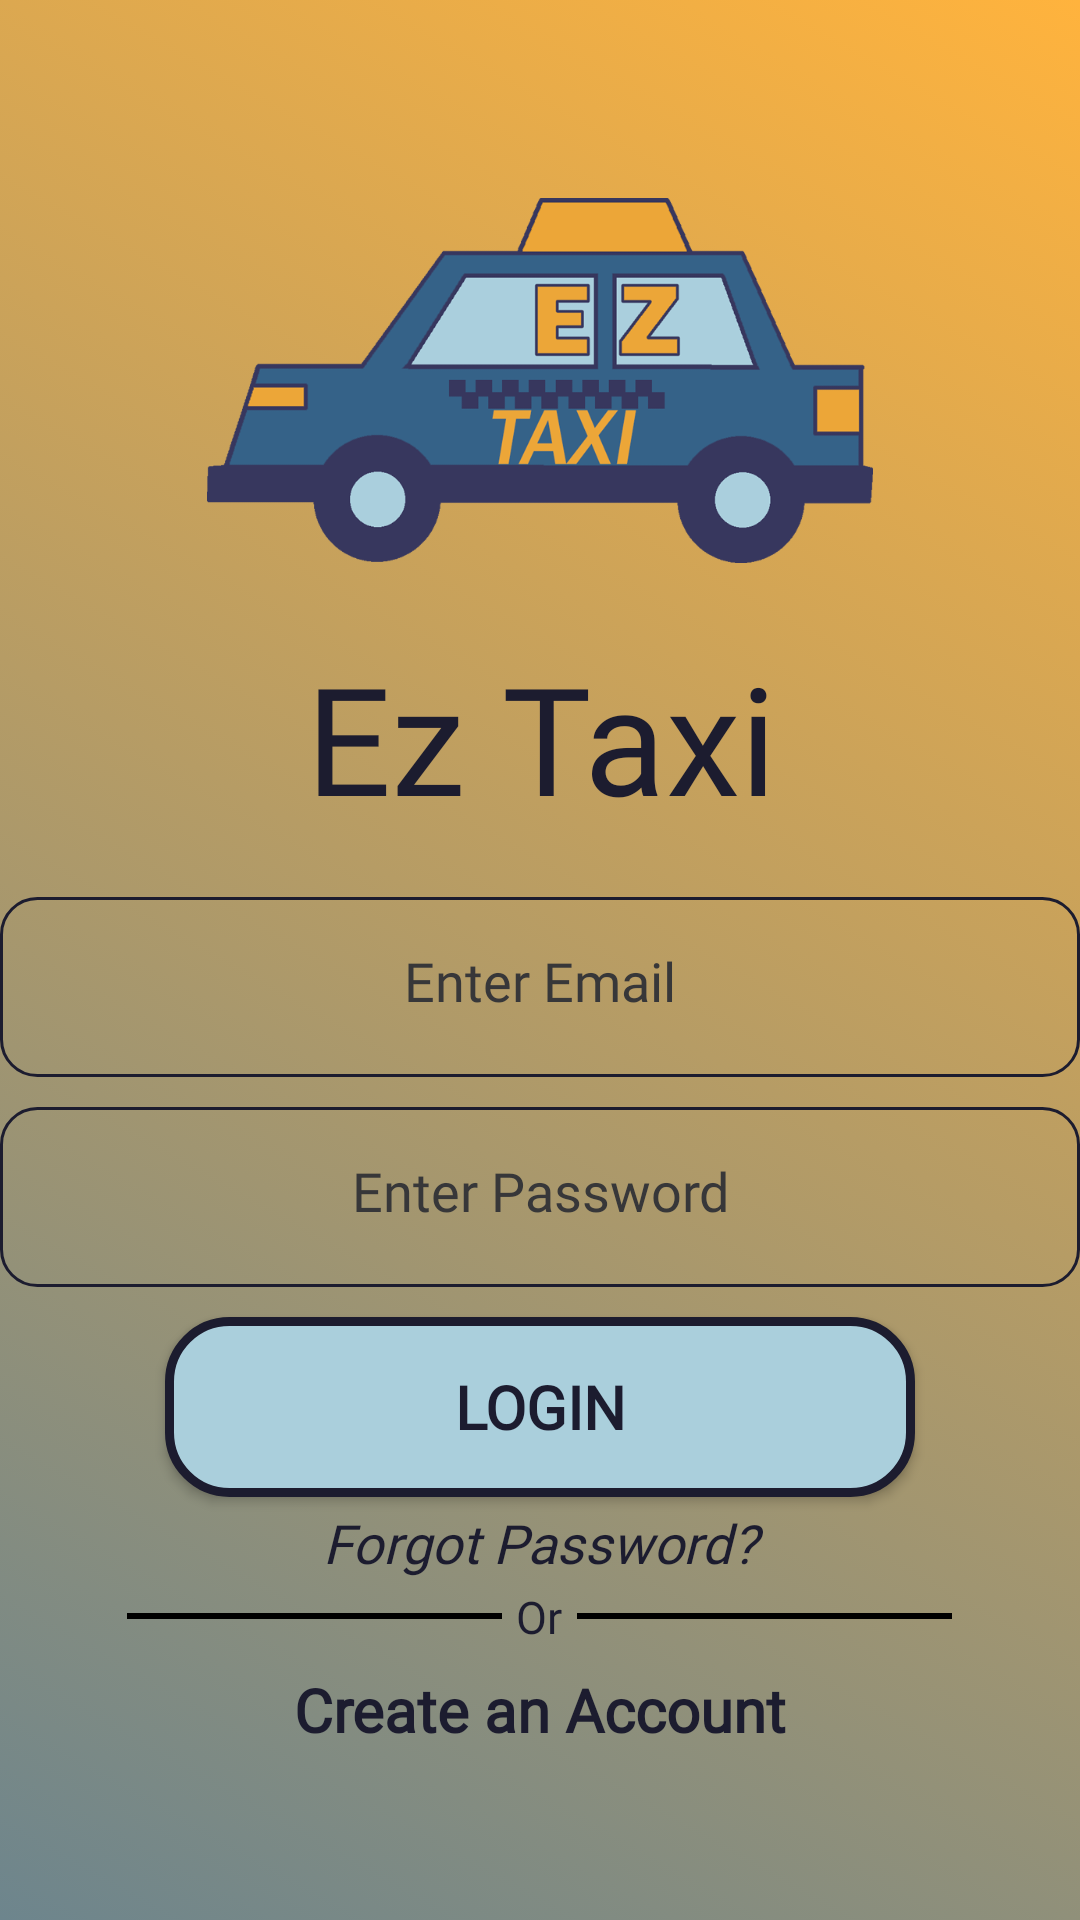

Here is an Android app screen rendered from its layout file. Give the layout XML and the strings, colors and styles it references.
<!-- AndroidManifest.xml: application theme Theme.EzTaxi -->
<!-- res/layout/activity_login.xml -->
<?xml version="1.0" encoding="utf-8"?>
<RelativeLayout xmlns:android="http://schemas.android.com/apk/res/android"
    xmlns:app="http://schemas.android.com/apk/res-auto"
    xmlns:tools="http://schemas.android.com/tools"
    android:layout_width="match_parent"
    android:layout_height="match_parent"
    tools:context=".Login"
    android:background="@drawable/background_main">

    <LinearLayout
        android:layout_width="match_parent"
        android:layout_height="match_parent"
        android:gravity="center"
        android:orientation="vertical"
        tools:ignore="MissingConstraints"
        tools:layout_editor_absoluteX="170dp"
        tools:layout_editor_absoluteY="74dp">

        <ImageView
            android:id="@+id/imageView6"
            android:layout_width="222dp"
            android:layout_height="151dp"
            app:srcCompat="@drawable/eztaxilogo" />

        <TextView
            android:layout_width="match_parent"
            android:layout_height="wrap_content"
            android:layout_gravity="center"
            android:layout_marginBottom="10dp"
            android:fontFamily="@font/fs_me_reg"
            android:gravity="center"
            android:padding="10dp"
            android:text="Ez Taxi"
            android:textColor="#1c1c2f"
            android:textSize="50sp" />

        <EditText
            android:id="@+id/text_email"
            android:layout_width="match_parent"
            android:layout_height="60dp"
            android:layout_marginBottom="10dp"
            android:background="@drawable/edit_text_border"
            android:gravity="center"
            android:hint="Enter Email"
            android:textColorHint="#373739"
            android:fontFamily="@font/fs_me_italic"
            android:inputType="textEmailAddress"
            android:padding="20dp"

            />

        <EditText
            android:id="@+id/text_pass"
            android:layout_width="match_parent"
            android:layout_height="60dp"
            android:layout_marginBottom="10dp"
            android:background="@drawable/edit_text_border"
            android:gravity="center"
            android:hint="Enter Password"
            android:inputType="textPassword"
            android:textColorHint="#373739"
            android:fontFamily="@font/fs_me_italic"
            android:padding="20dp"

            />

        <androidx.appcompat.widget.AppCompatButton
            android:id="@+id/btnSubmit_login"
            android:layout_width="250dp"
            android:layout_height="60dp"
            android:layout_marginBottom="3dp"
            android:background="@drawable/custom_button"
            android:fontFamily="@font/moderne_sans_font"
            android:textStyle="bold"
            android:padding="10dp"
            android:text="Login"
            android:textColor="#1c1c2f"
            android:textSize="20sp" />

        <TextView
            android:id="@+id/forgotPass"
            android:layout_width="200dp"
            android:layout_height="wrap_content"
            android:clickable="true"
            android:fontFamily="@font/moderne_sans_font"
            android:text="Forgot Password?"
            android:textAlignment="center"
            android:textColor="#1c1c2f"
            android:textSize="18dp"
            android:textStyle="italic" />

        <LinearLayout
            android:layout_width="match_parent"
            android:layout_height="wrap_content"
            android:gravity="center"
            android:orientation="horizontal">

            <View
                android:layout_width="125dp"
                android:layout_height="2dp"
                android:background="@android:color/black" />

            <TextView
                android:layout_width="25dp"
                android:layout_height="25dp"
                android:gravity="center"
                android:fontFamily="@font/moderne"
                android:textColor="#1c1c2f"
                android:text="Or"
                android:textSize="15dp" />

            <View
                android:layout_width="125dp"
                android:layout_height="2dp"
                android:background="@android:color/black" />
        </LinearLayout>

        <TextView
            android:id="@+id/createAcc"
            android:layout_width="250dp"
            android:layout_height="wrap_content"
            android:clickable="true"
            android:text="Create an Account"
            android:textAlignment="center"
            android:fontFamily="@font/moderne_sans_font"
            android:textColor="#1c1c2f"
            android:padding="5dp"
            android:textSize="20dp"
            android:textStyle="bold" />


    </LinearLayout>
</RelativeLayout>
<!-- resources referenced by this layout -->
<resources>
  <!-- drawable background_main (drawable) -->
  <?xml version="1.0" encoding="utf-8"?>
  <selector xmlns:android="http://schemas.android.com/apk/res/android">
      <item>
          <shape>
              <gradient
                  android:startColor="#6d858d"
                  android:endColor="#ffb33d"
                  android:angle="45"
                  android:type="linear" />
          </shape>
      </item>
  </selector>
  <!-- drawable custom_button (drawable) -->
  <?xml version="1.0" encoding="utf-8"?>
  <shape xmlns:android="http://schemas.android.com/apk/res/android"
      android:shape="rectangle">
    <stroke android:color="#1c1c2f" android:width="3dp"/>
    <solid android:color="#aacfdc"/>
        
      <corners android:radius="20dp"/>
  </shape>
  <!-- drawable edit_text_border (drawable) -->
  <?xml version="1.0" encoding="utf-8"?>
  <shape xmlns:android="http://schemas.android.com/apk/res/android">
      <solid
          android:color="@android:color/transparent"/>
  
      <corners
          android:bottomRightRadius="12dp"
          android:bottomLeftRadius="12dp"
          android:topLeftRadius="12dp"
          android:topRightRadius="12dp"/>
      <stroke
          android:color="#1c1c2f"
          android:width="1dp"/>
  </shape>
  <!-- drawable eztaxilogo: png bitmap (drawable, 47031 bytes) -->
  <style name="Theme.EzTaxi" parent="Theme.MaterialComponents.DayNight.NoActionBar">
          
          <item name="colorPrimary">@color/purple_500</item>
          <item name="colorPrimaryVariant">@color/purple_700</item>
          <item name="colorOnPrimary">@color/white</item>
          
          <item name="colorSecondary">@color/teal_200</item>
          <item name="colorSecondaryVariant">@color/teal_700</item>
          <item name="colorOnSecondary">@color/black</item>
          
          <item name="android:statusBarColor">?attr/colorPrimaryVariant</item>
          
      </style>
  <!-- not gathered from this repository: default colours our renderer supplied (Android Studio template values) -->
  <color name="purple_500">#FF6200EE</color>
  <color name="purple_700">#FF3700B3</color>
  <color name="teal_200">#FF03DAC5</color>
  <color name="teal_700">#FF018786</color>
  <color name="black">#FF000000</color>
  <color name="white">#FFFFFFFF</color>
</resources>
